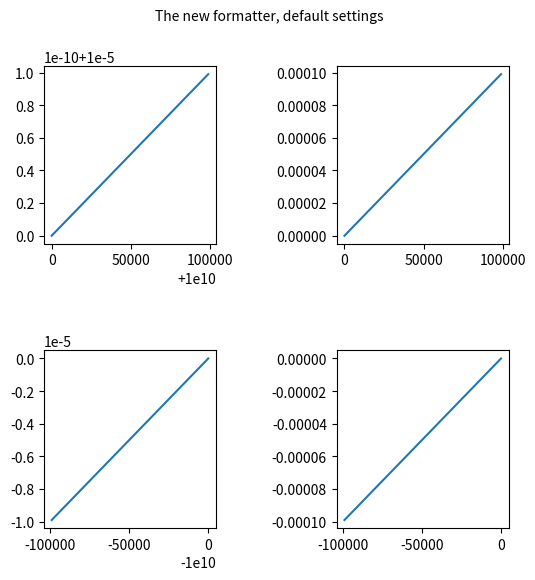
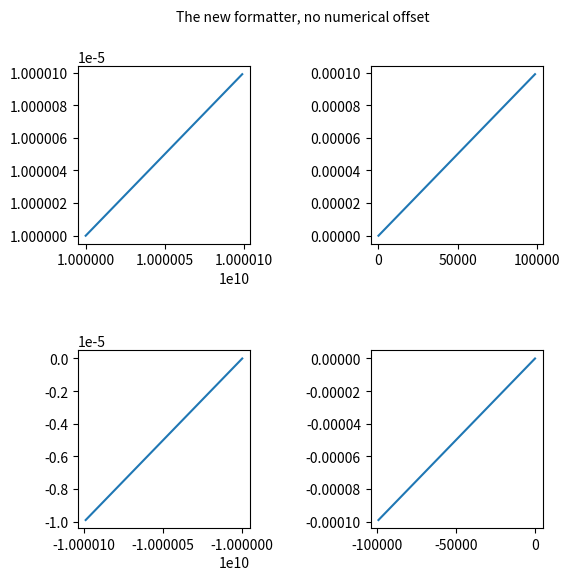
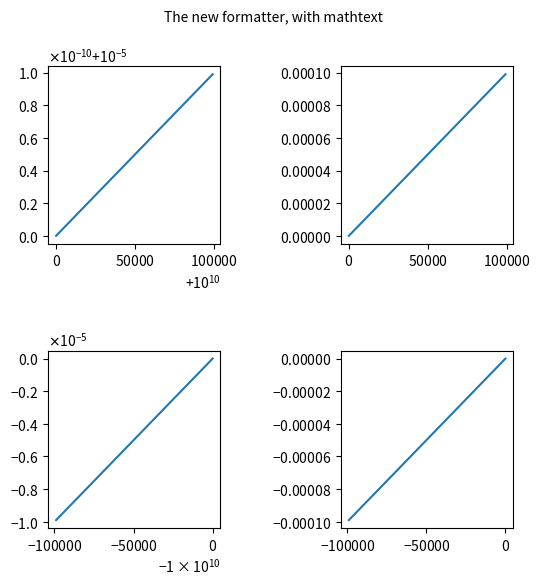

Here is the Python script that generated these plots, in order:
%matplotlib inline

import matplotlib.pyplot as plt
import numpy as np
from matplotlib.ticker import ScalarFormatter

x = np.arange(0, 1, .01)
fig, [[ax1, ax2], [ax3, ax4]] = plt.subplots(2, 2, figsize=(6, 6))
fig.text(0.5, 0.975, 'The new formatter, default settings',
         horizontalalignment='center',
         verticalalignment='top')

ax1.plot(x * 1e5 + 1e10, x * 1e-10 + 1e-5)
ax1.xaxis.set_major_formatter(ScalarFormatter())
ax1.yaxis.set_major_formatter(ScalarFormatter())

ax2.plot(x * 1e5, x * 1e-4)
ax2.xaxis.set_major_formatter(ScalarFormatter())
ax2.yaxis.set_major_formatter(ScalarFormatter())

ax3.plot(-x * 1e5 - 1e10, -x * 1e-5 - 1e-10)
ax3.xaxis.set_major_formatter(ScalarFormatter())
ax3.yaxis.set_major_formatter(ScalarFormatter())

ax4.plot(-x * 1e5, -x * 1e-4)
ax4.xaxis.set_major_formatter(ScalarFormatter())
ax4.yaxis.set_major_formatter(ScalarFormatter())

fig.subplots_adjust(wspace=0.7, hspace=0.6)

x = np.arange(0, 1, .01)
fig, [[ax1, ax2], [ax3, ax4]] = plt.subplots(2, 2, figsize=(6, 6))
fig.text(0.5, 0.975, 'The new formatter, no numerical offset',
         horizontalalignment='center',
         verticalalignment='top')

ax1.plot(x * 1e5 + 1e10, x * 1e-10 + 1e-5)
ax1.xaxis.set_major_formatter(ScalarFormatter(useOffset=False))
ax1.yaxis.set_major_formatter(ScalarFormatter(useOffset=False))

ax2.plot(x * 1e5, x * 1e-4)
ax2.xaxis.set_major_formatter(ScalarFormatter(useOffset=False))
ax2.yaxis.set_major_formatter(ScalarFormatter(useOffset=False))

ax3.plot(-x * 1e5 - 1e10, -x * 1e-5 - 1e-10)
ax3.xaxis.set_major_formatter(ScalarFormatter(useOffset=False))
ax3.yaxis.set_major_formatter(ScalarFormatter(useOffset=False))

ax4.plot(-x * 1e5, -x * 1e-4)
ax4.xaxis.set_major_formatter(ScalarFormatter(useOffset=False))
ax4.yaxis.set_major_formatter(ScalarFormatter(useOffset=False))

fig.subplots_adjust(wspace=0.7, hspace=0.6)

x = np.arange(0, 1, .01)
fig, [[ax1, ax2], [ax3, ax4]] = plt.subplots(2, 2, figsize=(6, 6))
fig.text(0.5, 0.975, 'The new formatter, with mathtext',
         horizontalalignment='center',
         verticalalignment='top')

ax1.plot(x * 1e5 + 1e10, x * 1e-10 + 1e-5)
ax1.xaxis.set_major_formatter(ScalarFormatter(useMathText=True))
ax1.yaxis.set_major_formatter(ScalarFormatter(useMathText=True))

ax2.plot(x * 1e5, x * 1e-4)
ax2.xaxis.set_major_formatter(ScalarFormatter(useMathText=True))
ax2.yaxis.set_major_formatter(ScalarFormatter(useMathText=True))

ax3.plot(-x * 1e5 - 1e10, -x * 1e-5 - 1e-10)
ax3.xaxis.set_major_formatter(ScalarFormatter(useMathText=True))
ax3.yaxis.set_major_formatter(ScalarFormatter(useMathText=True))

ax4.plot(-x * 1e5, -x * 1e-4)
ax4.xaxis.set_major_formatter(ScalarFormatter(useMathText=True))
ax4.yaxis.set_major_formatter(ScalarFormatter(useMathText=True))

fig.subplots_adjust(wspace=0.7, hspace=0.6)

plt.show()